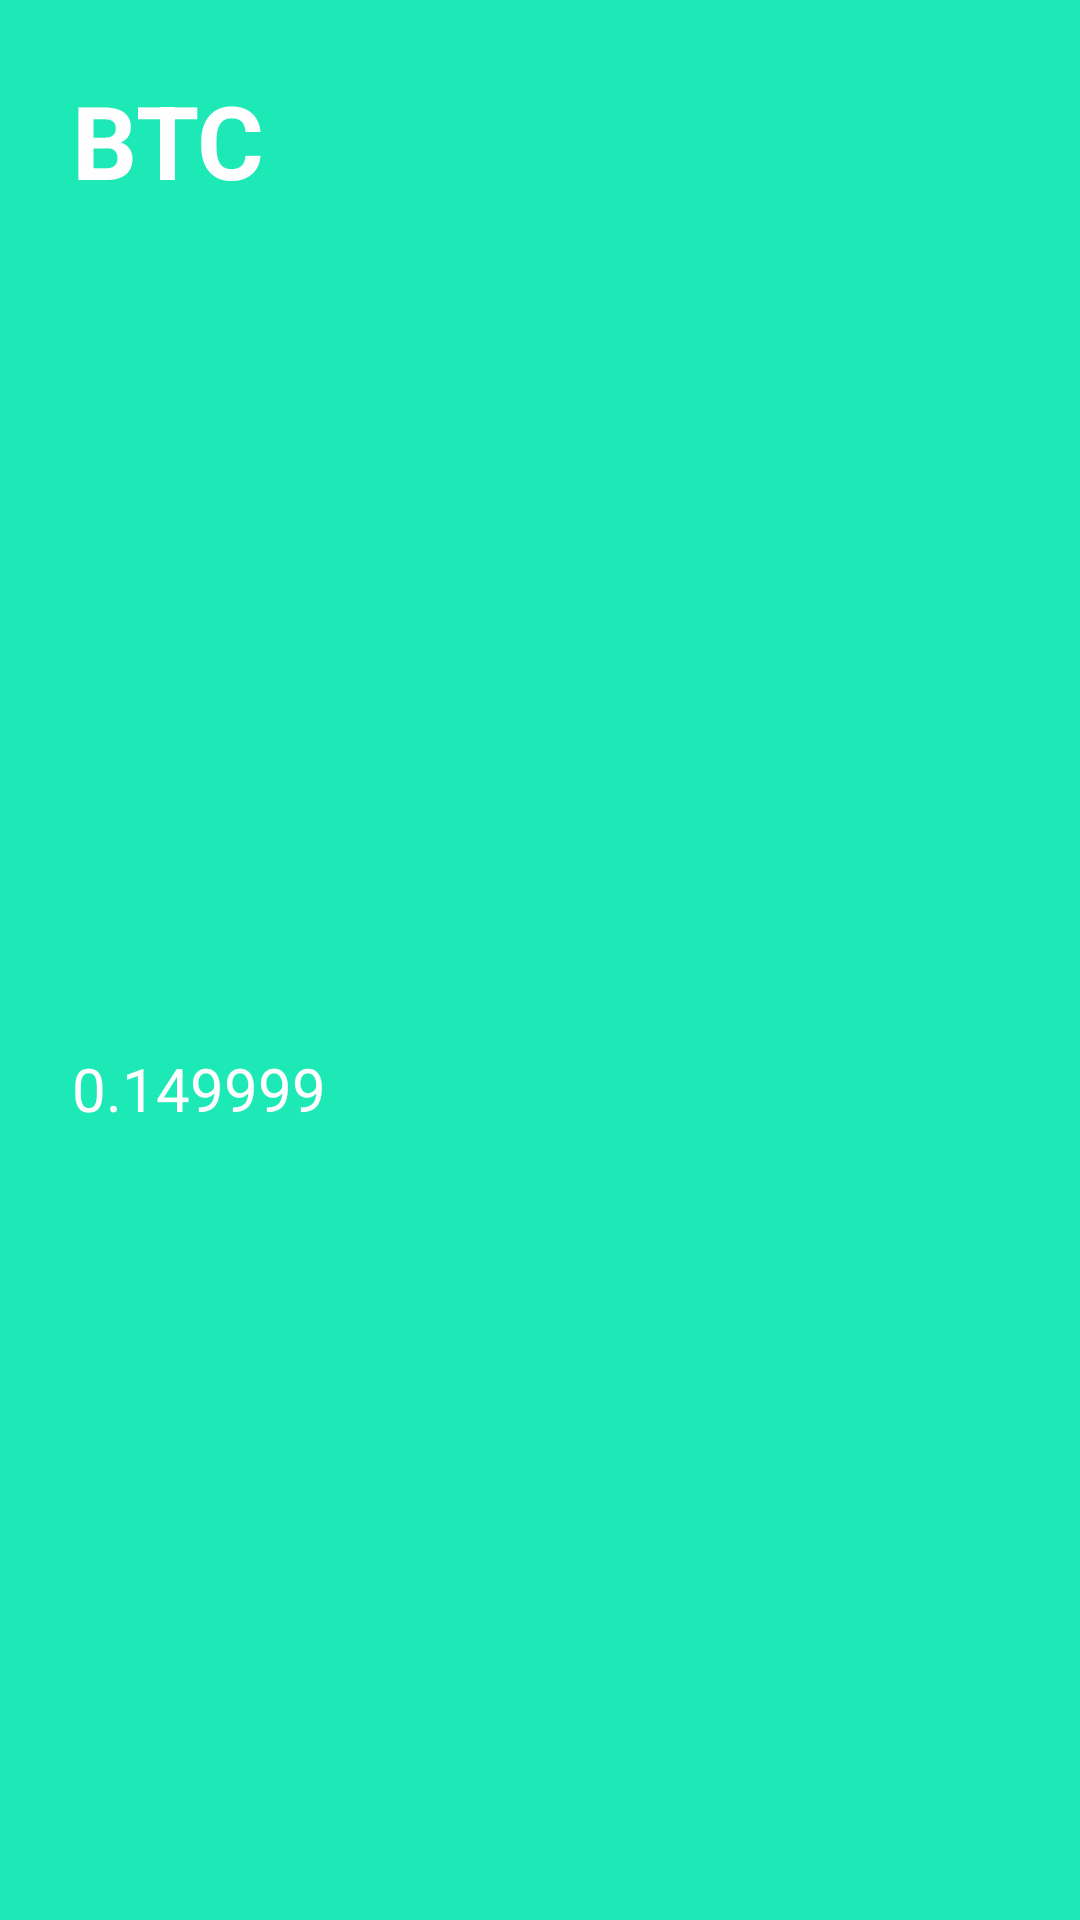

Write the Android layout XML for this screen, with the resource values it uses.
<!-- AndroidManifest.xml: application theme Theme.RetrofitCryptoKotlin -->
<!-- res/layout/coin_single_row.xml -->
<?xml version="1.0" encoding="utf-8"?>
<androidx.constraintlayout.widget.ConstraintLayout xmlns:android="http://schemas.android.com/apk/res/android"
    xmlns:app="http://schemas.android.com/apk/res-auto"
    xmlns:tools="http://schemas.android.com/tools"
    android:layout_width="match_parent"
    android:layout_height="wrap_content"
    android:background="#1DE9B6">

    <TextView
        android:id="@+id/coinNameTextView"
        android:layout_width="wrap_content"
        android:layout_height="wrap_content"
        android:layout_marginStart="24dp"
        android:layout_marginTop="24dp"
        android:text="BTC"
        android:textColor="#FEFEFE"
        android:textSize="34sp"
        android:textStyle="bold"
        app:layout_constraintStart_toStartOf="parent"
        app:layout_constraintTop_toTopOf="parent" />

    <TextView
        android:id="@+id/rateTextView"
        android:layout_width="wrap_content"
        android:layout_height="wrap_content"
        android:layout_marginTop="32dp"
        android:layout_marginBottom="16dp"
        android:text="0.149999"
        android:textColor="#FEFEFE"
        android:textSize="20sp"
        app:layout_constraintBottom_toBottomOf="parent"
        app:layout_constraintStart_toStartOf="@+id/coinNameTextView"
        app:layout_constraintTop_toBottomOf="@+id/coinNameTextView" />
</androidx.constraintlayout.widget.ConstraintLayout>
<!-- resources referenced by this layout -->
<resources>
  <style name="Theme.RetrofitCryptoKotlin" parent="Theme.MaterialComponents.DayNight.DarkActionBar">
          
          <item name="colorPrimary">@color/purple_500</item>
          <item name="colorPrimaryVariant">@color/purple_700</item>
          <item name="colorOnPrimary">@color/white</item>
          
          <item name="colorSecondary">@color/teal_200</item>
          <item name="colorSecondaryVariant">@color/teal_700</item>
          <item name="colorOnSecondary">@color/black</item>
          
          <item name="android:statusBarColor">?attr/colorPrimaryVariant</item>
          
      </style>
  <color name="purple_500">#FF6200EE</color>
  <color name="purple_700">#FF3700B3</color>
  <color name="white">#FFFFFFFF</color>
  <color name="teal_200">#FF03DAC5</color>
  <color name="teal_700">#FF018786</color>
  <color name="black">#FF000000</color>
</resources>
